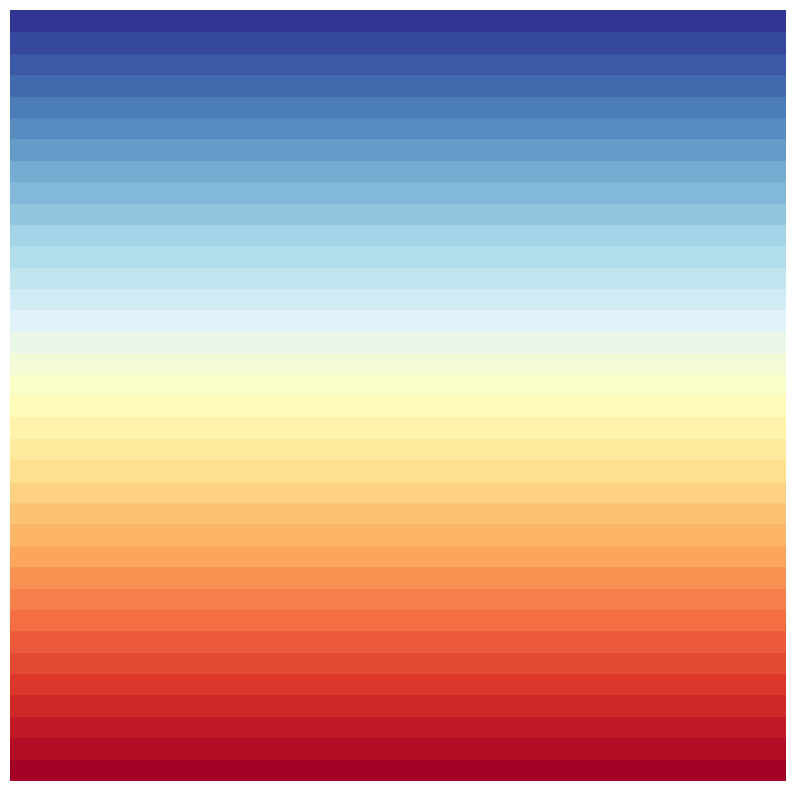

Here is the Python script that generated this plot:
#!/usr/bin/env python3
# -*- coding: utf-8 -*-
"""
Created on Thu Aug  8 12:33:26 2024

@author: alejandrosoto
"""

import matplotlib.pyplot as plt

# Definir los colores
colors = [
    "#a50026", "#b30d26", "#c01a27", "#ce2827", "#db382b", "#e34933", "#eb5a3a",
    "#f46d43", "#f67f4b", "#f99153", "#fca55d", "#fdb567", "#fdc374", "#fed283",
    "#fee090", "#fee99d", "#fff2ac", "#fffbb9", "#fbfdc7", "#f2fad6", "#e9f6e8",
    "#e0f3f8", "#d1ecf4", "#c1e4ef", "#b2ddeb", "#a3d3e6", "#92c5de", "#83b9d8",
    "#74add1", "#659bc8", "#588cc0", "#4b7db8", "#416aaf", "#3c59a6", "#36479e",
    "#313695"
]

# Crear una figura
plt.figure(figsize=(10, 10))

# Dibujar un rectángulo para cada color
for i, color in enumerate(colors):
    plt.fill_between([0, 1], i, i+1, color=color)

# Ajustar los límites y eliminar ejes
plt.xlim(0, 1)
plt.ylim(0, len(colors))
plt.axis('off')

# Mostrar el gráfico
plt.show()
